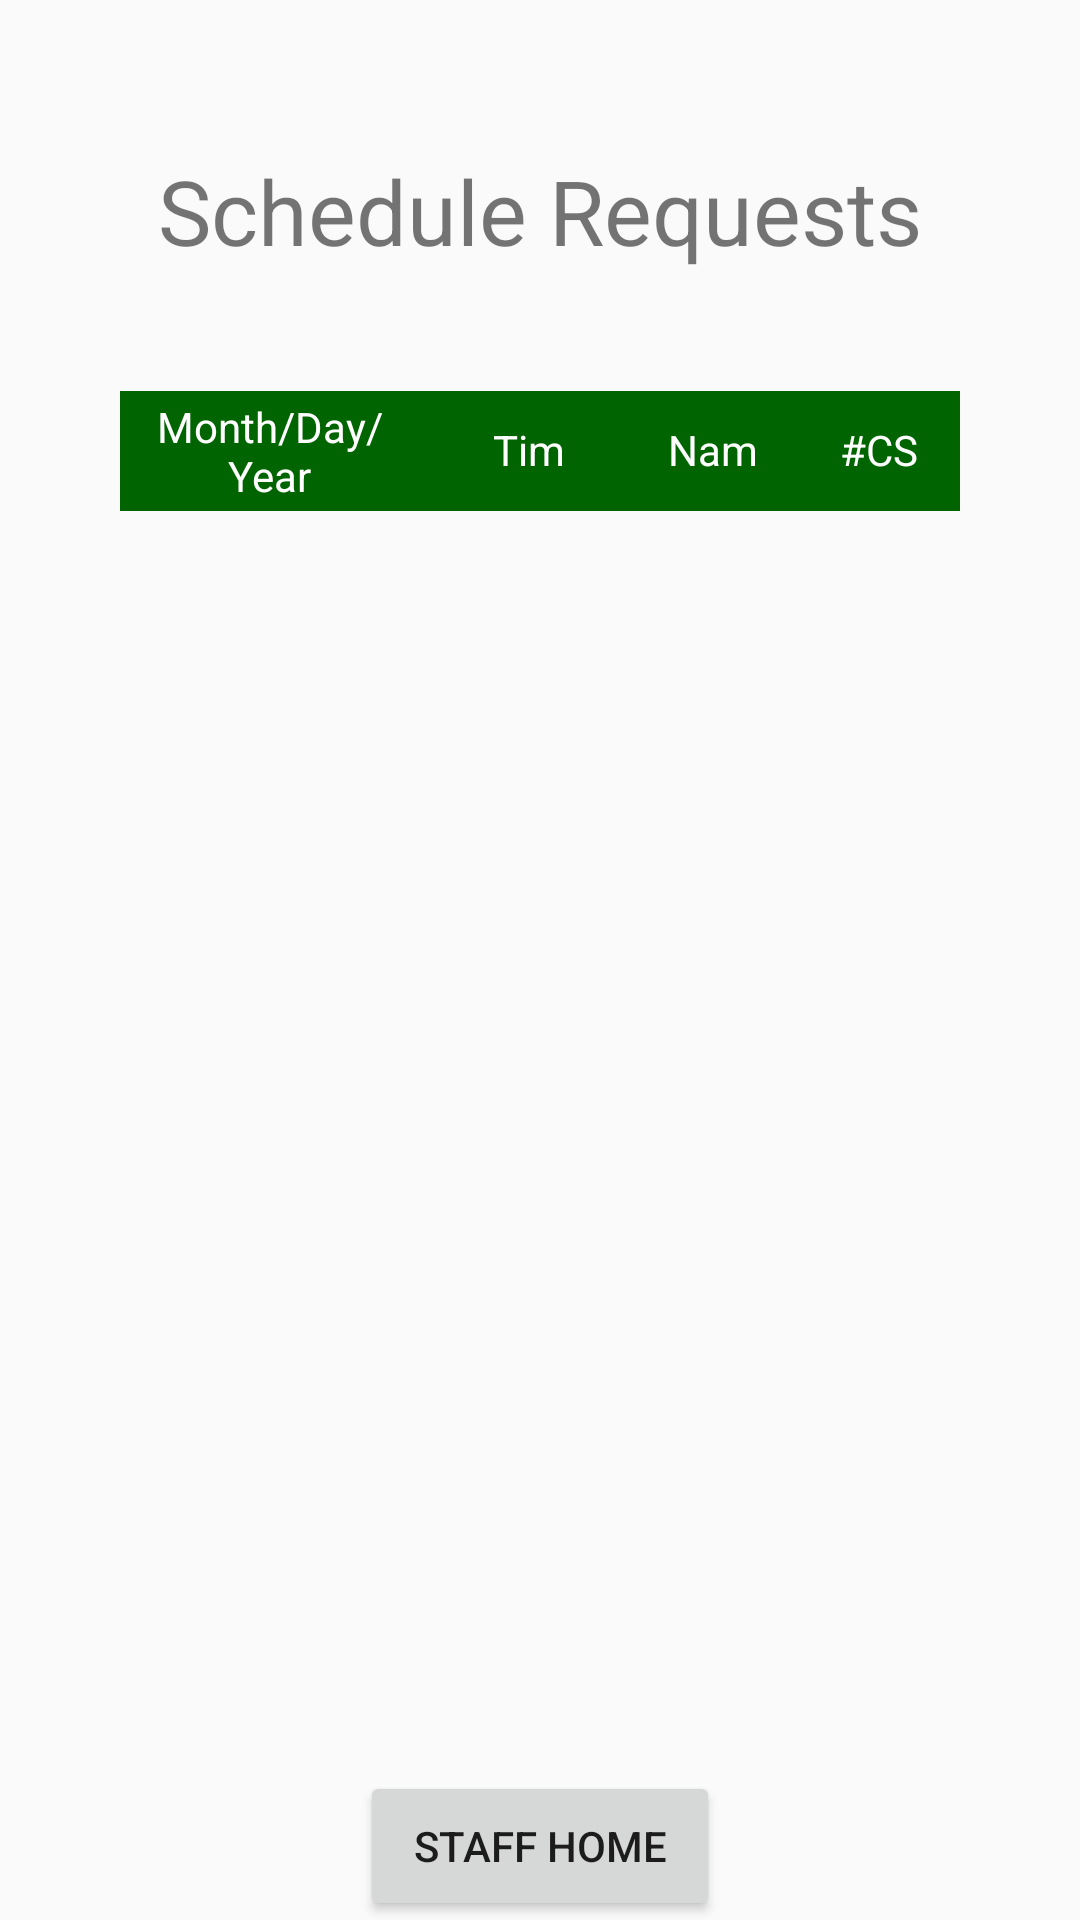

Reconstruct the res/layout file that produces this screen, plus the resources it refers to.
<!-- AndroidManifest.xml: application theme Theme.PostServiceApp -->
<!-- res/layout/fragment_show_schedule.xml -->
<?xml version="1.0" encoding="utf-8"?>
<FrameLayout xmlns:android="http://schemas.android.com/apk/res/android"
    xmlns:tools="http://schemas.android.com/tools"
    android:layout_width="match_parent"
    android:layout_height="match_parent"
    tools:context=".staff.ShowScheduleFragment">

    <LinearLayout
        android:layout_width="match_parent"
        android:layout_height="match_parent"
        android:orientation="vertical">

        <TextView
            android:id="@+id/textView4"
            android:layout_width="match_parent"
            android:layout_height="wrap_content"
            android:layout_marginTop="50dp"
            android:textSize="30dp"
            android:gravity="center"
            android:text="Schedule Requests" />

        <TableLayout
            android:id="@+id/tableLayout"
            android:layout_width="match_parent"
            android:layout_height="40dp"
            android:layout_marginHorizontal="40dp"
            android:layout_marginTop="40dp"
            android:layout_marginBottom="0dp"
            android:background="@color/white">

            <TableRow android:background="@color/green">

                <TextView
                    android:layout_width="100dp"
                    android:layout_height="match_parent"
                    android:layout_gravity="center_horizontal"
                    android:text="Month/Day/Year"
                    android:gravity="center"
                    android:layout_weight="5"
                    android:textColor="@color/white"
                    android:textSize="14sp" />

                <TextView
                    android:layout_width="wrap_content"
                    android:layout_height="match_parent"
                    android:layout_gravity="center_horizontal"
                    android:padding="10dp"
                    android:text="Time"
                    android:gravity="left"
                    android:layout_weight="5"
                    android:layout_marginLeft="10dp"
                    android:textColor="@color/white"
                    android:textSize="14sp" />

                <TextView
                    android:layout_width="wrap_content"
                    android:layout_height="match_parent"
                    android:layout_gravity="center_horizontal"
                    android:padding="10sp"
                    android:text="Name"
                    android:layout_weight="5"
                    android:gravity="center"
                    android:textColor="@color/white"
                    android:textSize="14sp" />

                <TextView
                    android:layout_width="wrap_content"
                    android:layout_height="match_parent"
                    android:layout_gravity="center_horizontal"
                    android:padding="10sp"
                    android:text="#CSU"
                    android:gravity="center"
                    android:layout_weight="4"
                    android:textColor="@color/white"
                    android:textSize="14sp" />


            </TableRow>

        </TableLayout>


        <ScrollView
            android:layout_width="match_parent"
            android:layout_height="400dp"
            android:layout_marginTop="0dp"
            android:layout_marginBottom="20dp"
            android:scrollbars="none">

            <TableLayout
                android:id="@+id/schedule_table"
                android:layout_width="match_parent"
                android:layout_height="400dp"
                android:layout_marginHorizontal="40dp"
                android:layout_marginTop="0dp"
                android:background="@color/white">

            </TableLayout>
        </ScrollView>


        <Button
            android:id="@+id/staff_home"
            android:text="Staff Home"
            android:layout_gravity="center"
            android:layout_width="120dp"
            android:layout_height="50dp"/>


    </LinearLayout>
</FrameLayout>
<!-- resources referenced by this layout -->
<resources>
  <color name="green">#006400</color>
  <color name="white">#FFFFFFFF</color>
  <style name="Theme.PostServiceApp" parent="Theme.AppCompat.Light.DarkActionBar">
          
          <item name="colorPrimary">#006400</item>
          <item name="colorPrimaryVariant">#006400</item>
          <item name="colorOnPrimary">@color/white</item>
          
          <item name="colorSecondary">@color/teal_200</item>
          <item name="colorSecondaryVariant">@color/teal_700</item>
          <item name="colorOnSecondary">@color/black</item>
          
          <item name="android:statusBarColor" tools:targetApi="l">?attr/colorPrimaryVariant</item>
          
  
          <item name="android:windowFullscreen">true</item>
  
  
      </style>
  <color name="teal_200">#FF03DAC5</color>
  <color name="teal_700">#FF018786</color>
  <color name="black">#FF000000</color>
</resources>
